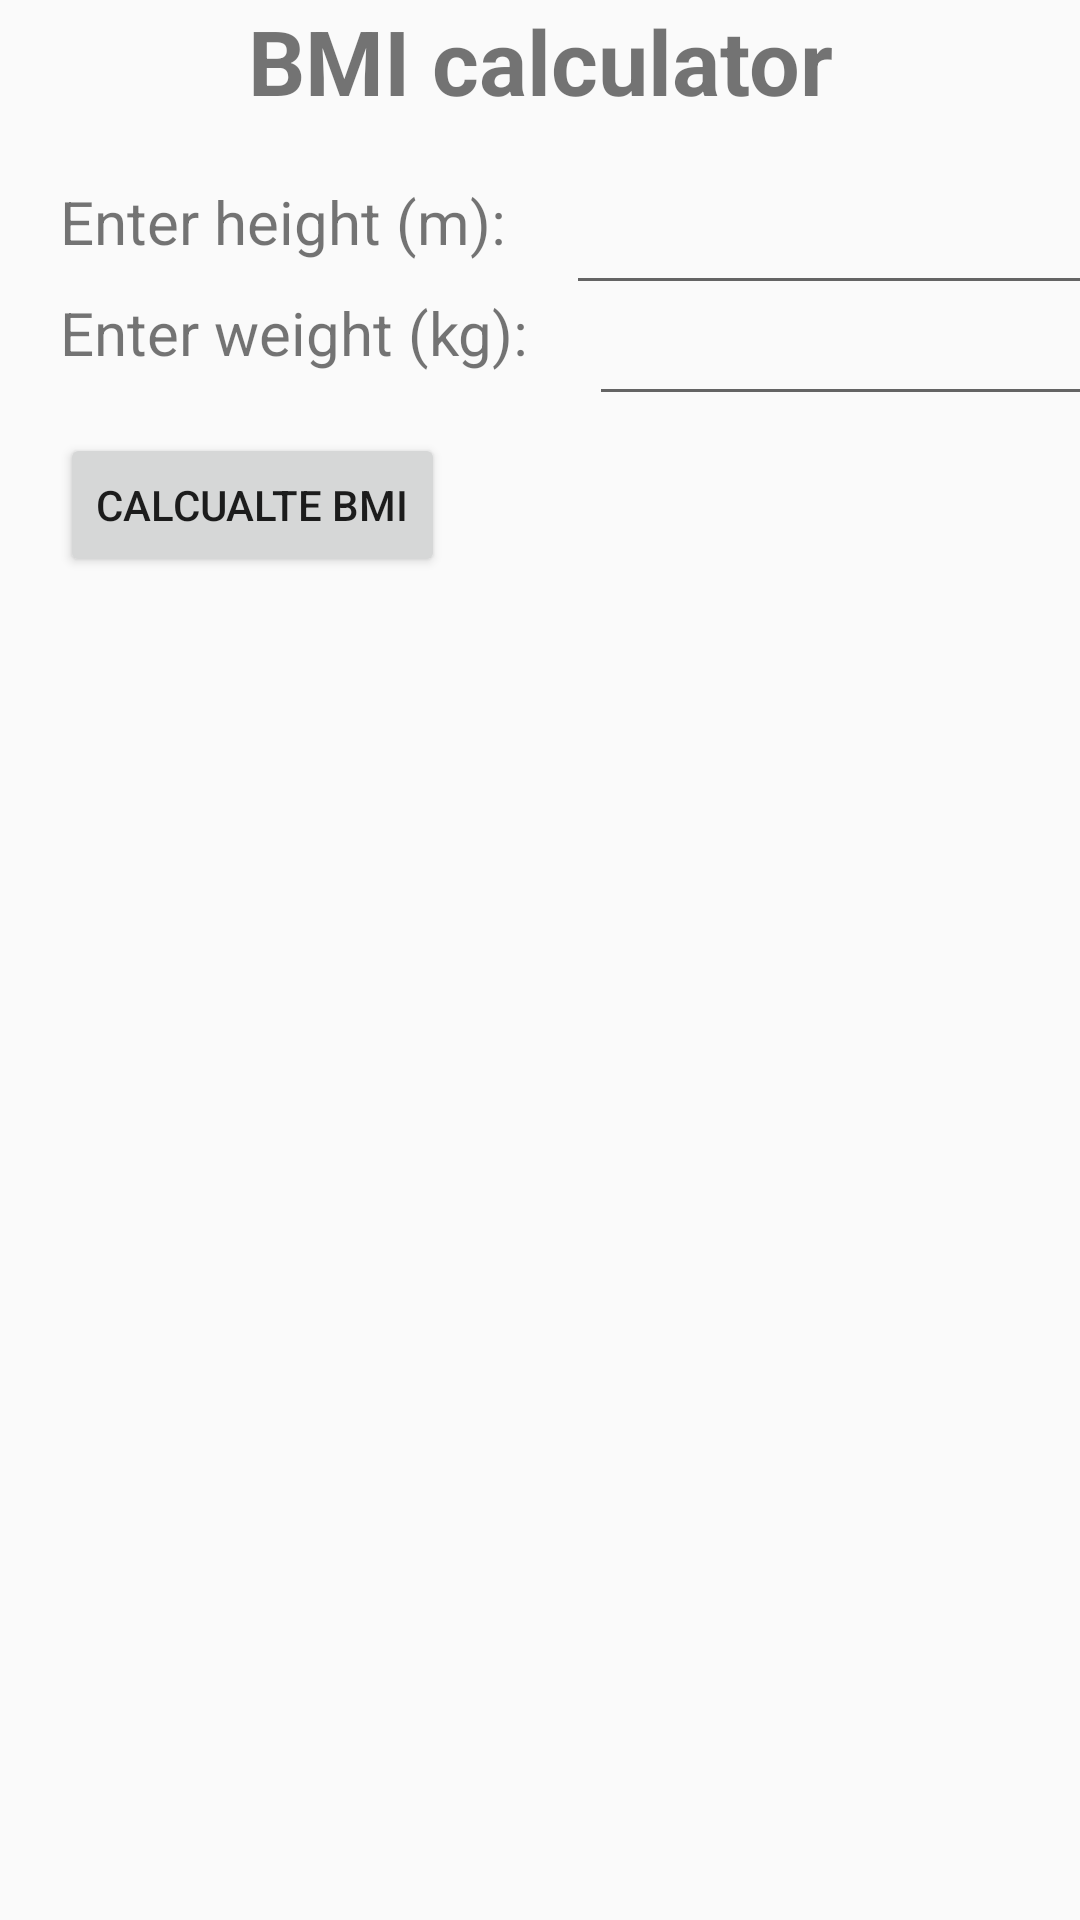

Layout XML and referenced resources for this Android screen:
<!-- AndroidManifest.xml: application theme Theme.PTITApp1 -->
<!-- res/layout/tinh_bmi.xml -->
<?xml version="1.0" encoding="utf-8"?>
<androidx.constraintlayout.widget.ConstraintLayout xmlns:android="http://schemas.android.com/apk/res/android"
    xmlns:app="http://schemas.android.com/apk/res-auto"
    xmlns:tools="http://schemas.android.com/tools"
    android:id="@+id/main"
    android:layout_width="match_parent"
    android:layout_height="match_parent"
    tools:context=".tinhBMI">
    <TextView
        android:layout_width="match_parent"
        android:layout_height="wrap_content"
        android:id="@+id/title"
        android:textStyle="bold"
        android:text="BMI calculator"
        android:textSize="30dp"
        android:textAlignment="center"
        app:layout_constraintTop_toTopOf="parent"
        ></TextView>
    <TextView
        android:layout_width="wrap_content"
        android:layout_height="wrap_content"
        android:id="@+id/height"
        android:text="Enter height (m):"
        android:textSize="20dp"
        android:layout_marginTop="20dp"
        android:layout_marginLeft="20dp"
        app:layout_constraintTop_toBottomOf="@+id/title"
        app:layout_constraintLeft_toLeftOf="parent"
        ></TextView>
    <EditText
        android:layout_width="200dp"
        android:layout_height="wrap_content"
        android:id="@+id/h1"
        android:layout_marginLeft="20dp"
        app:layout_constraintLeft_toRightOf="@+id/height"
        app:layout_constraintTop_toTopOf="@+id/height"></EditText>
    <TextView
        android:layout_width="wrap_content"
        android:layout_height="wrap_content"
        android:id="@+id/weight"
        android:text="Enter weight (kg):"
        android:textSize="20dp"
        android:layout_marginTop="10dp"
        android:layout_marginLeft="20dp"
        app:layout_constraintTop_toBottomOf="@id/height"
        app:layout_constraintLeft_toLeftOf="parent"
        ></TextView>
    <EditText
        android:layout_width="200dp"
        android:layout_height="wrap_content"
        android:id="@+id/w1"
        android:layout_marginLeft="20dp"
        app:layout_constraintLeft_toRightOf="@+id/weight"
        app:layout_constraintTop_toTopOf="@+id/weight"></EditText>
    <Button
        android:layout_width="wrap_content"
        android:layout_height="wrap_content"
        android:id="@+id/btn"
        android:text="Calcualte BMI"
        app:layout_constraintTop_toBottomOf="@+id/weight"
        app:layout_constraintLeft_toLeftOf="parent"
        android:layout_marginTop="20dp"
        android:layout_marginLeft="20dp"
        ></Button>
    <TextView
        android:layout_width="wrap_content"
        android:layout_height="wrap_content"
        android:id="@+id/kq"
        app:layout_constraintTop_toBottomOf="@+id/btn"
        app:layout_constraintLeft_toLeftOf="parent"
        android:layout_marginTop="20dp"
        android:layout_marginLeft="50dp"
        android:textSize="30dp"
        android:textStyle="bold"></TextView>


</androidx.constraintlayout.widget.ConstraintLayout>
<!-- resources referenced by this layout -->
<resources>
  <style name="Theme.PTITApp1" parent="Base.Theme.PTITApp1" />
  <style name="Base.Theme.PTITApp1" parent="Theme.AppCompat.DayNight.NoActionBar">
          
          
      </style>
</resources>
